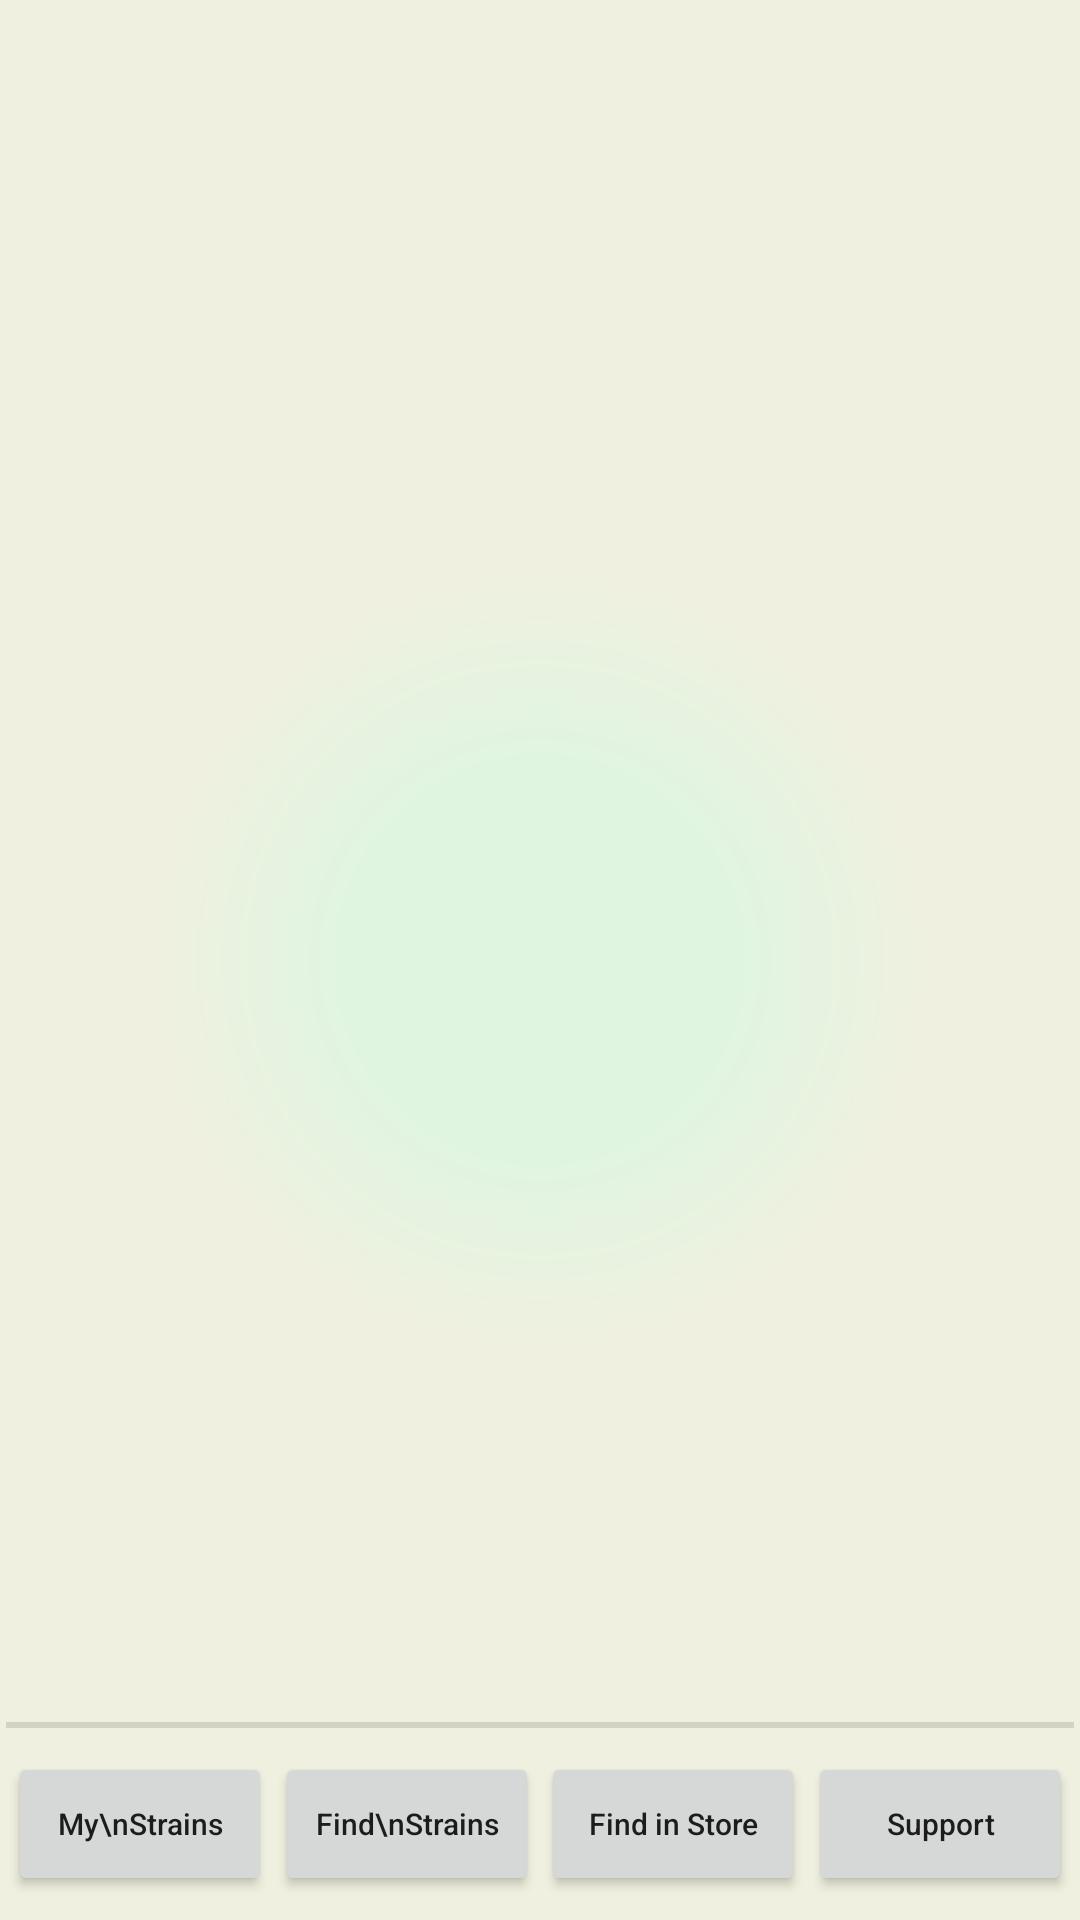

This screen was rendered from an Android layout file. Write that file and the resources it references.
<!-- AndroidManifest.xml: application theme AppTheme -->
<!-- res/layout/blog_activity.xml -->
<?xml version="1.0" encoding="utf-8"?>
<android.support.constraint.ConstraintLayout
	xmlns:android="http://schemas.android.com/apk/res/android"
	xmlns:app="http://schemas.android.com/apk/res-auto"
	xmlns:tools="http://schemas.android.com/tools"
	android:layout_width="match_parent"
	android:layout_height="match_parent"
	android:background="@drawable/gradient_radial_silvergreen1"
	tools:context=".ConstructorActivity">

	<Button
		android:id="@+id/btnFindStrainsPage"
		android:layout_width="wrap_content"
		android:layout_height="wrap_content"
		android:layout_marginBottom="8dp"
		android:text="Find\nStrains"
		android:textAllCaps="false"
		android:textSize="10sp"
		app:layout_constraintBottom_toBottomOf="parent"
		app:layout_constraintEnd_toStartOf="@+id/btnFindStorePage"
		app:layout_constraintStart_toEndOf="@+id/btnMyStrainsPage" />

	<Button
		android:id="@+id/btnMyStrainsPage"
		android:layout_width="wrap_content"
		android:layout_height="wrap_content"
		android:layout_marginStart="2dp"
		android:layout_marginTop="8dp"
		android:layout_marginBottom="8dp"
		android:text="My\nStrains"
		android:textAllCaps="false"
		android:textSize="10sp"
		app:layout_constraintBottom_toBottomOf="parent"
		app:layout_constraintEnd_toStartOf="@+id/btnFindStrainsPage"
		app:layout_constraintStart_toStartOf="parent"
		app:layout_constraintTop_toBottomOf="@+id/divider"
		app:layout_constraintVertical_bias="1.0" />

	<Button
		android:id="@+id/btnFindStorePage"
		android:layout_width="wrap_content"
		android:layout_height="wrap_content"
		android:layout_marginTop="8dp"
		android:layout_marginBottom="8dp"
		android:text="Find in Store"
		android:textAllCaps="false"
		android:textSize="10sp"
		app:layout_constraintBottom_toBottomOf="parent"
		app:layout_constraintEnd_toStartOf="@+id/btnSupportPage"
		app:layout_constraintStart_toEndOf="@+id/btnFindStrainsPage"
		app:layout_constraintTop_toBottomOf="@+id/divider"
		app:layout_constraintVertical_bias="1.0" />

	<Button
		android:id="@+id/btnSupportPage"
		android:layout_width="wrap_content"
		android:layout_height="wrap_content"
		android:layout_marginTop="8dp"
		android:layout_marginEnd="2dp"
		android:layout_marginBottom="8dp"
		android:text="Support"
		android:textAllCaps="false"
		android:textSize="10sp"
		app:layout_constraintBottom_toBottomOf="parent"
		app:layout_constraintEnd_toEndOf="parent"
		app:layout_constraintStart_toEndOf="@+id/btnFindStorePage"
		app:layout_constraintTop_toBottomOf="@+id/divider"
		app:layout_constraintVertical_bias="1.0" />

	<View
		android:id="@+id/divider"
		android:layout_width="0dp"
		android:layout_height="2dp"
		android:layout_marginStart="2dp"
		android:layout_marginEnd="2dp"
		android:layout_marginBottom="8dp"
		android:background="?android:attr/listDivider"
		app:layout_constraintBottom_toTopOf="@+id/btnFindStrainsPage"
		app:layout_constraintEnd_toEndOf="parent"
		app:layout_constraintStart_toStartOf="parent" />

</android.support.constraint.ConstraintLayout>
<!-- resources referenced by this layout -->
<resources>
  <!-- drawable gradient_radial_silvergreen1 (drawable) -->
  <?xml version="1.0" encoding="utf-8"?>
  <shape xmlns:android="http://schemas.android.com/apk/res/android"
  	android:shape="rectangle" >
  	<gradient
  		android:centerColor="#e0f5e0"
  		android:endColor="#f0f0e0"
  		android:gradientRadius="400"
  		android:startColor="#e0f5e0"
  		android:type="radial"></gradient>
  </shape>
  <style name="AppTheme" parent="Theme.AppCompat.Light.NoActionBar">
          
          <item name="android:windowAnimationStyle">@null</item>
          <item name="colorPrimary">@color/colorPrimary</item>
          <item name="colorPrimaryDark">@color/colorPrimaryDark</item>
          <item name="colorAccent">@color/colorAccent</item>
      </style>
  <!-- not gathered from this repository: default colours our renderer supplied (Android Studio template values) -->
  <color name="colorPrimary">#FF6200EE</color>
  <color name="colorPrimaryDark">#FF3700B3</color>
  <color name="colorAccent">#FF03DAC5</color>
</resources>
